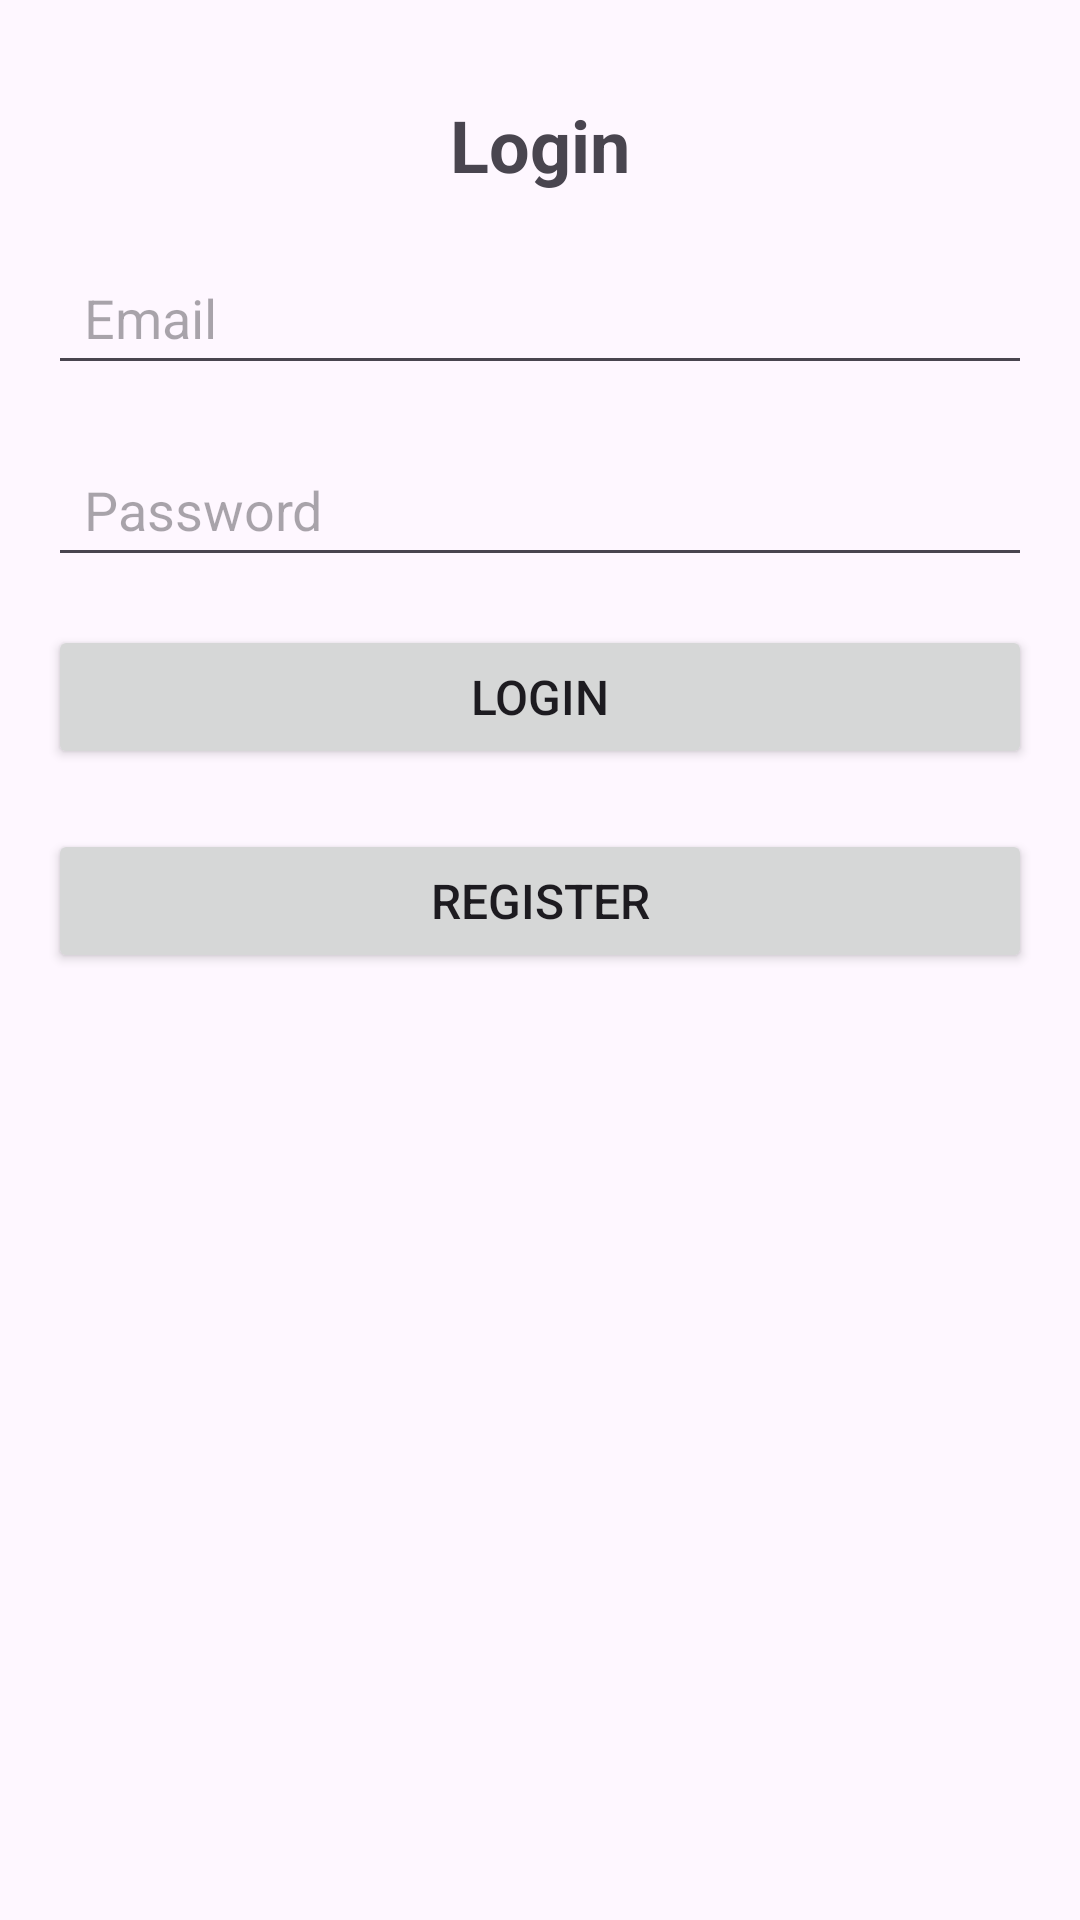

Write the Android layout XML for this screen, with the resource values it uses.
<!-- AndroidManifest.xml: application theme Theme.ShoppingCartApp -->
<!-- res/layout/fragment_login_.xml -->
<?xml version="1.0" encoding="utf-8"?>
<androidx.constraintlayout.widget.ConstraintLayout xmlns:android="http://schemas.android.com/apk/res/android"
    xmlns:app="http://schemas.android.com/apk/res-auto"
    xmlns:tools="http://schemas.android.com/tools"
    android:layout_width="match_parent"
    android:layout_height="match_parent"
    android:background="@drawable/cartbackground"
    tools:context=".Fragments.Login_Frag">

    
    <TextView
        android:id="@+id/tvLoginTitle"
        android:layout_width="wrap_content"
        android:layout_height="wrap_content"
        android:layout_marginTop="32dp"
        android:text="Login"
        android:textSize="24sp"
        android:textStyle="bold"
        app:layout_constraintEnd_toEndOf="parent"
        app:layout_constraintStart_toStartOf="parent"
        app:layout_constraintTop_toTopOf="parent" />

    
    <EditText
        android:id="@+id/LoginEmail"
        android:layout_width="0dp"
        android:layout_height="48dp"
        android:layout_marginHorizontal="16dp"
        android:layout_marginTop="16dp"
        android:hint="Email"
        android:inputType="text"
        android:paddingStart="12dp"
        android:paddingEnd="12dp"
        app:layout_constraintEnd_toEndOf="parent"
        app:layout_constraintStart_toStartOf="parent"
        app:layout_constraintTop_toBottomOf="@id/tvLoginTitle" />

    
    <EditText
        android:id="@+id/LoginPassword"
        android:layout_width="0dp"
        android:layout_height="48dp"
        android:layout_marginHorizontal="16dp"
        android:layout_marginTop="16dp"
        android:hint="Password"
        android:inputType="textPassword"
        android:paddingStart="12dp"
        android:paddingEnd="12dp"
        app:layout_constraintEnd_toEndOf="parent"
        app:layout_constraintStart_toStartOf="parent"
        app:layout_constraintTop_toBottomOf="@id/LoginEmail" />

    
    <Button
        android:id="@+id/btnToCart"
        android:layout_width="0dp"
        android:layout_height="48dp"
        android:layout_marginHorizontal="16dp"
        android:layout_marginTop="16dp"
        android:text="Login"
        android:textSize="16sp"
        app:layout_constraintEnd_toEndOf="parent"
        app:layout_constraintStart_toStartOf="parent"
        app:layout_constraintTop_toBottomOf="@id/LoginPassword" />

    
    <Button
        android:id="@+id/btnToRegister"
        android:layout_width="0dp"
        android:layout_height="48dp"
        android:layout_marginHorizontal="16dp"
        android:layout_marginTop="84dp"
        android:text="Register"
        android:textSize="16sp"
        app:layout_constraintEnd_toEndOf="parent"
        app:layout_constraintStart_toStartOf="parent"
        app:layout_constraintTop_toBottomOf="@id/LoginPassword" />

</androidx.constraintlayout.widget.ConstraintLayout>
<!-- resources referenced by this layout -->
<resources>
  <style name="Theme.ShoppingCartApp" parent="Base.Theme.ShoppingCartApp" />
  <style name="Base.Theme.ShoppingCartApp" parent="Theme.Material3.DayNight.NoActionBar">
          
          
      </style>
</resources>
